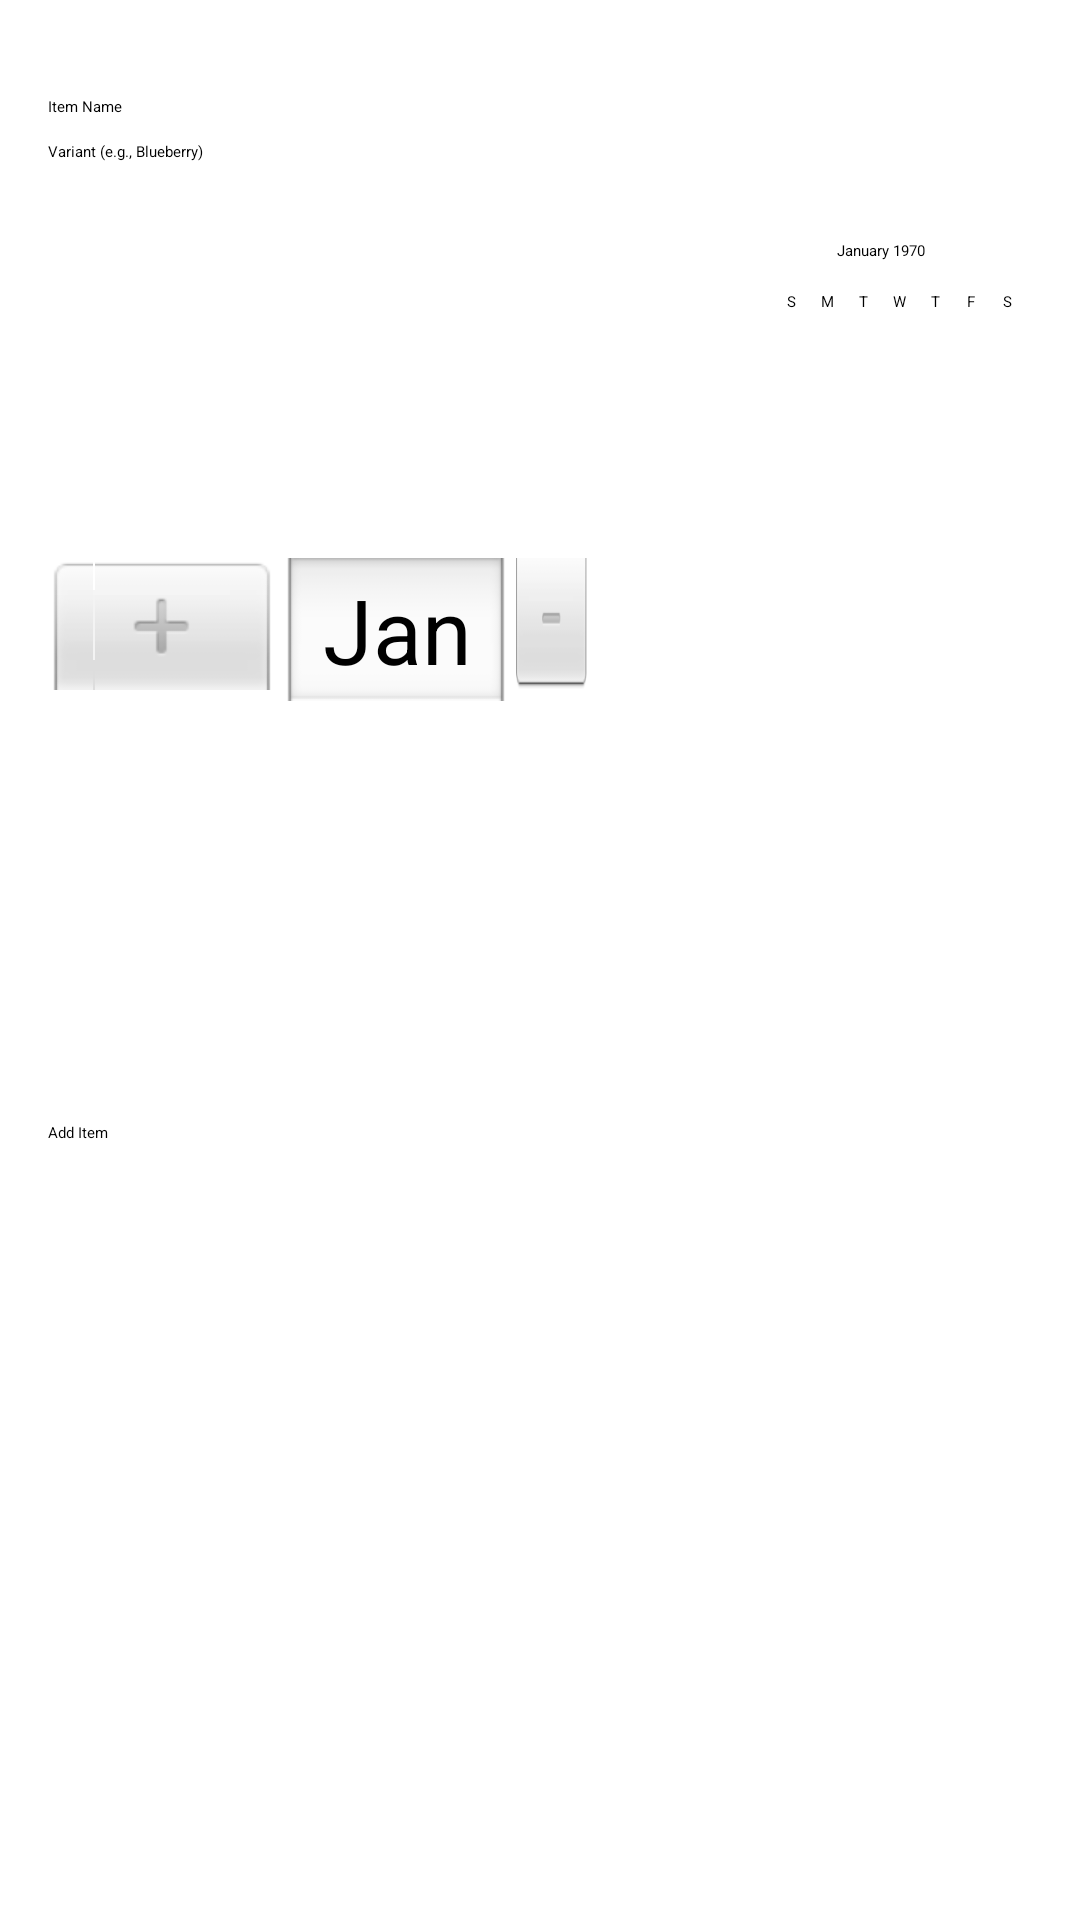

This screen was rendered from an Android layout file. Write that file and the resources it references.
<!-- AndroidManifest.xml: application theme Theme.CathedralCafeInventoryLog -->
<!-- res/layout/activity_add_item.xml -->
<?xml version="1.0" encoding="utf-8"?>
<ScrollView xmlns:android="http://schemas.android.com/apk/res/android"
    android:layout_width="match_parent"
    android:layout_height="match_parent">

    <LinearLayout
        android:orientation="vertical"
        android:padding="16dp"
        android:layout_width="match_parent"
        android:layout_height="wrap_content">

        <EditText
            android:id="@+id/editTextName"
            android:layout_width="match_parent"
            android:layout_height="wrap_content"
            android:autofillHints="name"
            android:hint="@string/item_name"
            android:layout_marginTop="16dp"
            android:inputType="textCapWords" />

        
        <EditText
            android:id="@+id/editTextVariant"
            android:layout_width="match_parent"
            android:layout_height="wrap_content"
            android:autofillHints="username"
            android:hint="@string/variant_name"
            android:layout_marginTop="8dp"
            android:inputType="text" />

        <Spinner
            android:id="@+id/spinnerStorageType"
            android:layout_width="match_parent"
            android:layout_height="wrap_content" />

        
        <LinearLayout
            android:id="@+id/datePickerContainer"
            android:layout_width="match_parent"
            android:layout_height="wrap_content"
            android:orientation="vertical"
            android:layout_marginTop="16dp">

            <DatePicker
                android:id="@+id/datePicker"
                android:layout_width="wrap_content"
                android:layout_height="wrap_content" />
        </LinearLayout>

        
        <Button
            android:id="@+id/btnAdd"
            android:layout_width="match_parent"
            android:layout_height="wrap_content"
            android:text="@string/add_item"
            android:layout_marginTop="24dp"/>


    </LinearLayout>

</ScrollView>
<!-- resources referenced by this layout -->
<resources>
  <string name="add_item">Add Item</string>
  <string name="item_name">Item Name</string>
  <string name="variant_name">Variant (e.g., Blueberry)</string>
</resources>
